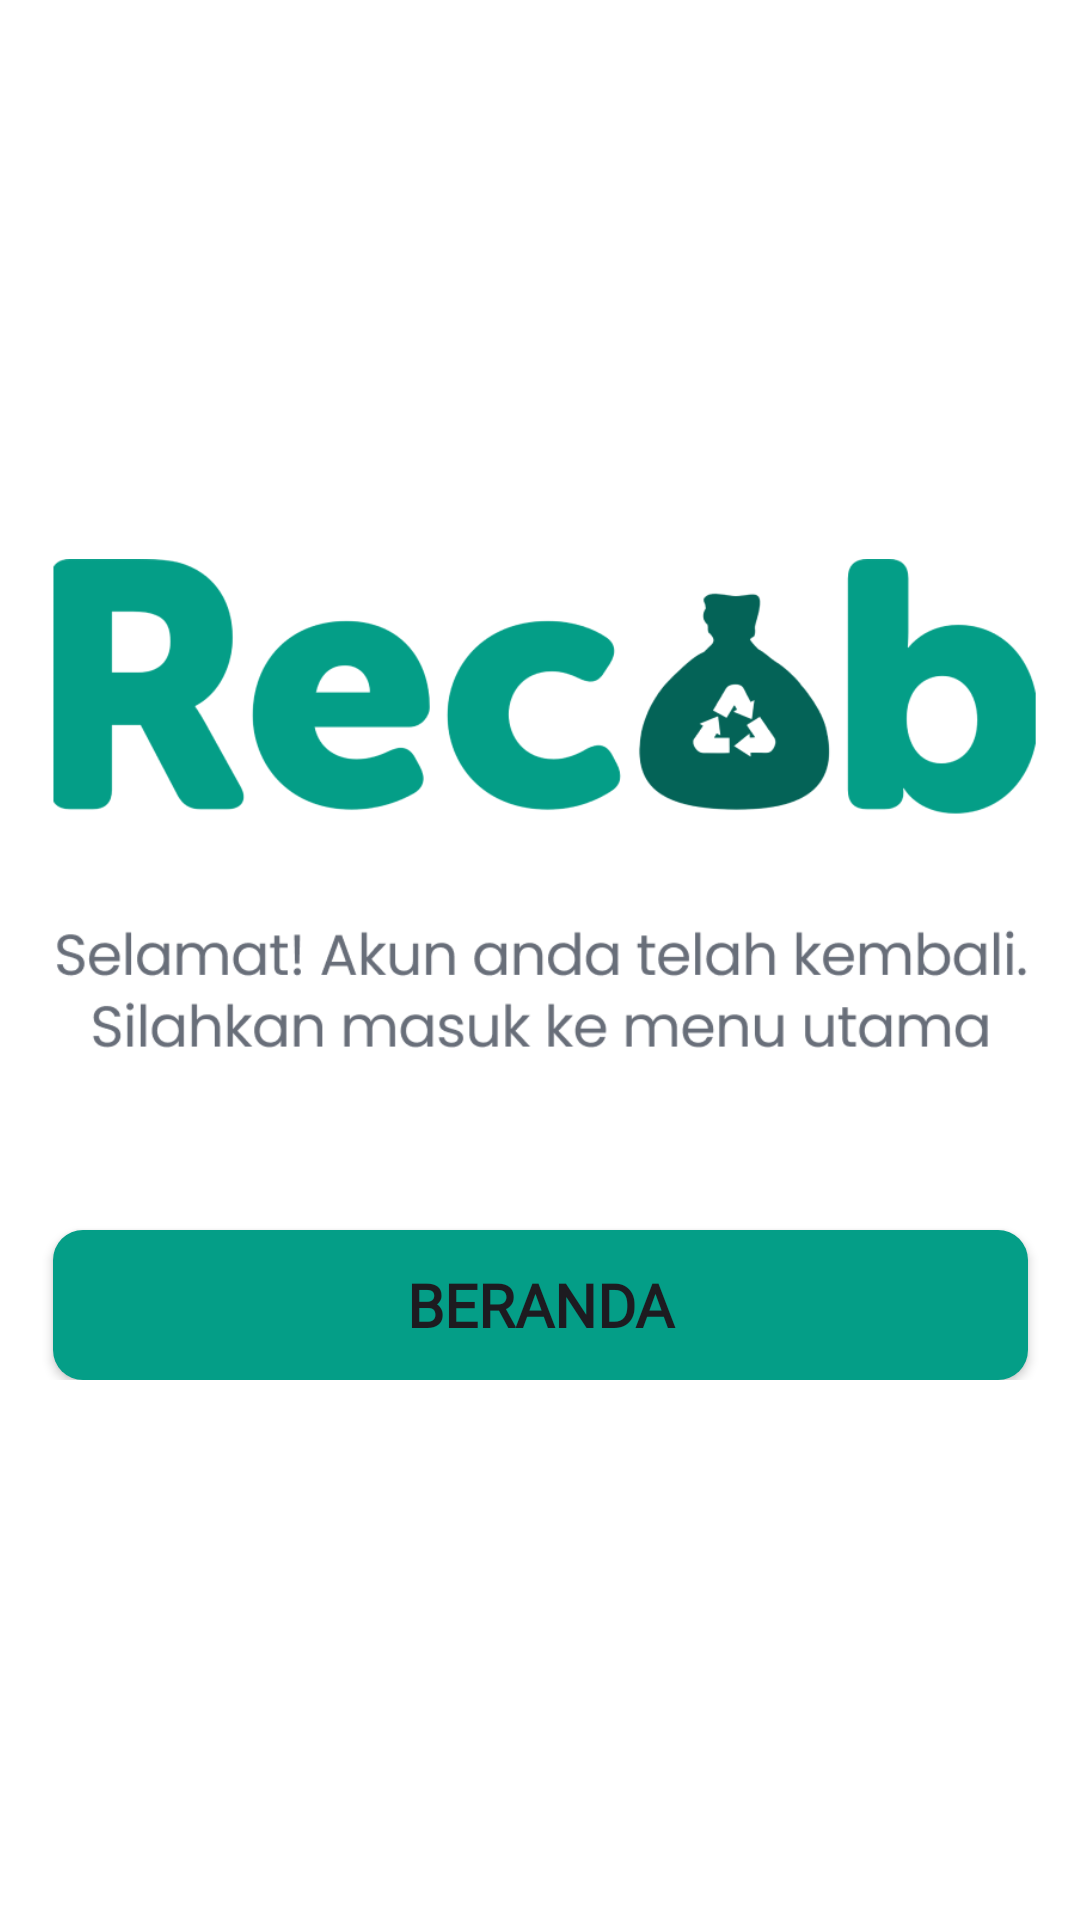

Here is an Android app screen rendered from its layout file. Give the layout XML and the strings, colors and styles it references.
<!-- AndroidManifest.xml: application theme Theme.RecobApp -->
<!-- res/layout/fragment_greeting.xml -->
<?xml version="1.0" encoding="utf-8"?>
<FrameLayout xmlns:android="http://schemas.android.com/apk/res/android"
    xmlns:tools="http://schemas.android.com/tools"
    android:layout_width="match_parent"
    android:layout_height="match_parent"
    xmlns:app="http://schemas.android.com/apk/res-auto"
    android:background="@color/white"
    android:id="@+id/layoutGreeting"
    tools:context=".ui.welcome.auth.account.GreetingFragment">

    <androidx.constraintlayout.widget.ConstraintLayout
        android:layout_width="wrap_content"
        android:layout_height="wrap_content"
        android:layout_gravity="center">

        <ImageView
            android:id="@+id/ivGreeting"
            android:layout_width="380dp"
            android:layout_height="180dp"
            android:src="@drawable/photo_greeting"
            app:layout_constraintStart_toStartOf="parent"
            app:layout_constraintEnd_toEndOf="parent"
            app:layout_constraintTop_toTopOf="parent"/>

        <Button
            android:id="@+id/btn_start"
            android:layout_width="325dp"
            android:layout_height="50dp"
            android:layout_marginTop="50dp"
            android:text="Beranda"
            android:textSize="20sp"
            android:textStyle="bold"
            android:fontFamily="@font/roboto_medium"
            android:background="@drawable/rounded_shape_border_button"
            app:layout_constraintBottom_toBottomOf="parent"
            app:layout_constraintTop_toBottomOf="@+id/ivGreeting"
            app:layout_constraintStart_toStartOf="@id/ivGreeting"
            app:layout_constraintEnd_toEndOf="@id/ivGreeting"/>

    </androidx.constraintlayout.widget.ConstraintLayout>

</FrameLayout>
<!-- resources referenced by this layout -->
<resources>
  <color name="white">#FFFFFFFF</color>
  <!-- drawable photo_greeting: png bitmap (drawable, 46216 bytes) -->
  <!-- drawable rounded_shape_border_button (drawable) -->
  <?xml version="1.0" encoding="utf-8"?>
  <shape xmlns:android="http://schemas.android.com/apk/res/android">
      <solid android:color="@color/sage"/>
      <corners android:radius="10dp"/>
  </shape>
  <style name="Theme.RecobApp" parent="Base.Theme.RecobApp" />
  <color name="sage">#049E87</color>
  <style name="Base.Theme.RecobApp" parent="Theme.Material3.DayNight.NoActionBar">
          
          
          <item name="colorPrimary">@color/sage</item>
  
          
          <item name="colorSecondary">@color/sage_dark</item>
  
          
      </style>
  <color name="sage_dark">#046357</color>
</resources>
